Run: headless pygame with SDL's dummy video driver; simulated clock (each Clock.tick advances the game by its frame time, no real sleeping); random seed 0; keys injected as events and as key.get_pressed() state; no mouse input.
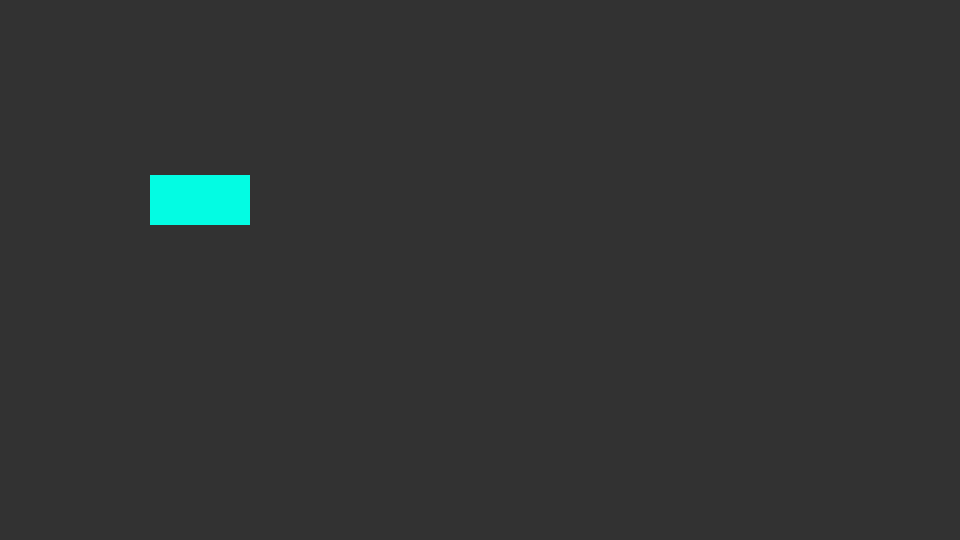
Frame 1 of 4 · flips 1–60 · no input
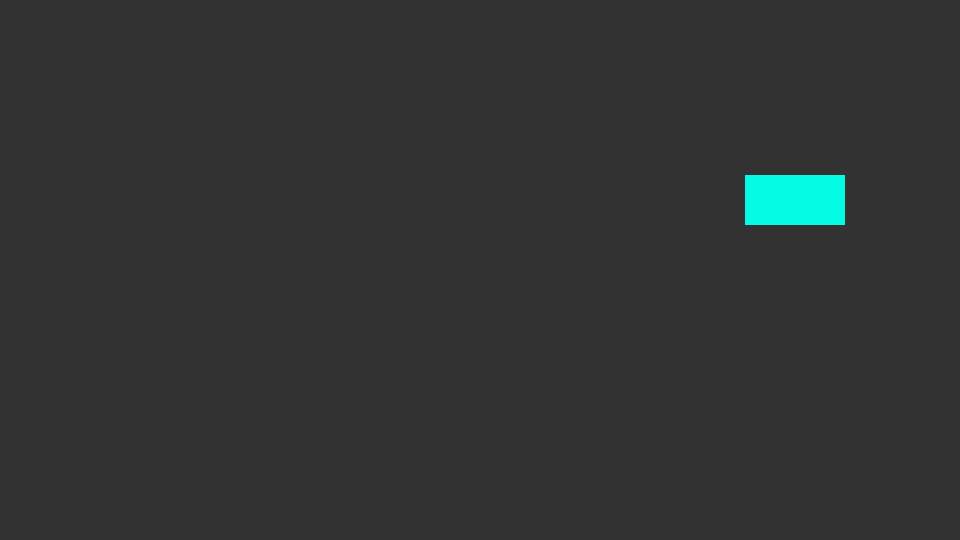
Frame 2 of 4 · flips 61–180 · tapped SPACE, RETURN · held RIGHT (→), D
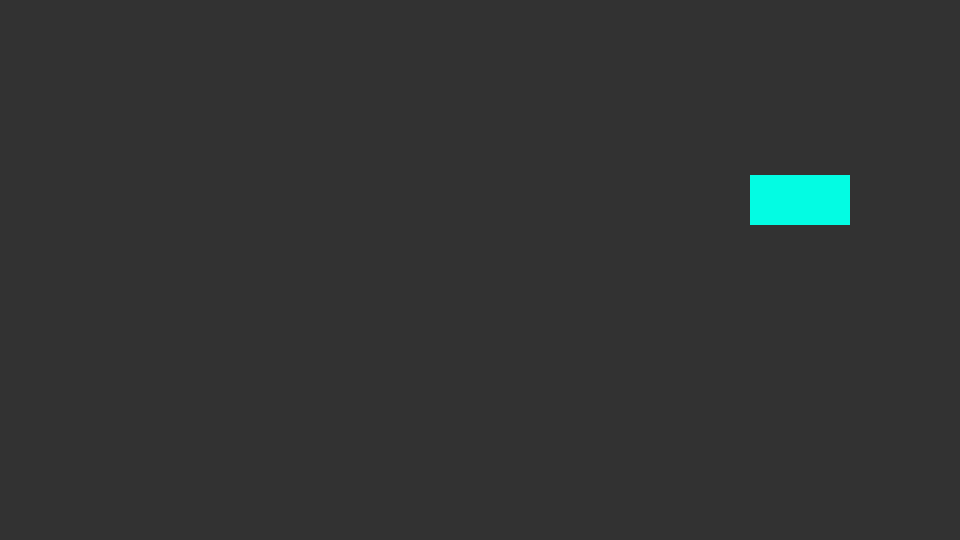
Frame 3 of 4 · flips 181–300 · held DOWN (↓), S
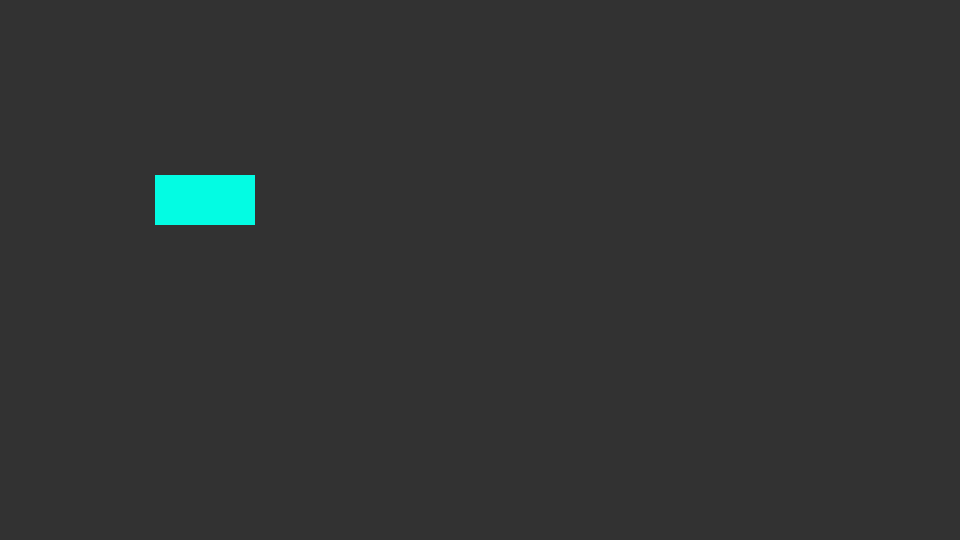
Frame 4 of 4 · flips 301–420 · held LEFT (←), A, UP (↑), W

The pygame program that drew these frames:



import pygame

pygame.init()

screen_width = 960
screen_height = 540
BG = (50, 50, 50)

screen = pygame.display.set_mode((screen_width, screen_height))
pygame.display.set_caption("Teppo reis koju")

#Frame rate
clock = pygame.time.Clock()
FPS = 60

#Player action variable
moving_left = False
moving_right = False


def draw_BG():
    screen.fill(BG)


class Player(pygame.sprite.Sprite):
    def __init__(self, x, y, x_player, y_player, w_player, h_player, speed):
        pygame.sprite.Sprite.__init__(self)
        self.speed = speed
        self.direction = 1
        self.flip = False
        self.player_rect = pygame.Rect(x_player, y_player, w_player, h_player)
        self.player_rect.center = (x, y)#Määrab rect objekti keskpunkti

    def move(self, moving_left, moving_right):
        #reset movement variables
        dx = 0
        dy = 0
        #assign movement variables if moving left or right
        if moving_left:
            dx = -self.speed
            self.flip = True
            self.direction = -1
        if moving_right:
            dx = self.speed
            self.flip = False
            self.direction = 1
        
        #update rectangle position
        self.player_rect.x += dx
        self.player_rect.y += dy

    def draw(self, rect_colour):
        global screen
        pygame.draw.rect(screen, rect_colour, self.player_rect)


player = Player(200, 200, 150, 400, 100, 50, 5)

colour = (3, 252, 227)

running = True
while running:

    clock.tick(FPS)

    draw_BG()

    player.move(moving_left, moving_right)
    player.draw(colour)

    for event in pygame.event.get():
        #quit game
        if event.type == pygame.QUIT:
            running = False

            #Key pressed
        if event.type == pygame.KEYDOWN:
            if event.key == pygame.K_a:
                moving_left = True
            if event.key == pygame.K_d:
                moving_right = True
            if event.key == pygame.K_ESCAPE:
                running = False
            #Key released
        if event.type == pygame.KEYUP:
            if event.key == pygame.K_a:
                moving_left = False
            if event.key == pygame.K_d:
                moving_right = False

        
    pygame.display.update()

pygame.quit()
